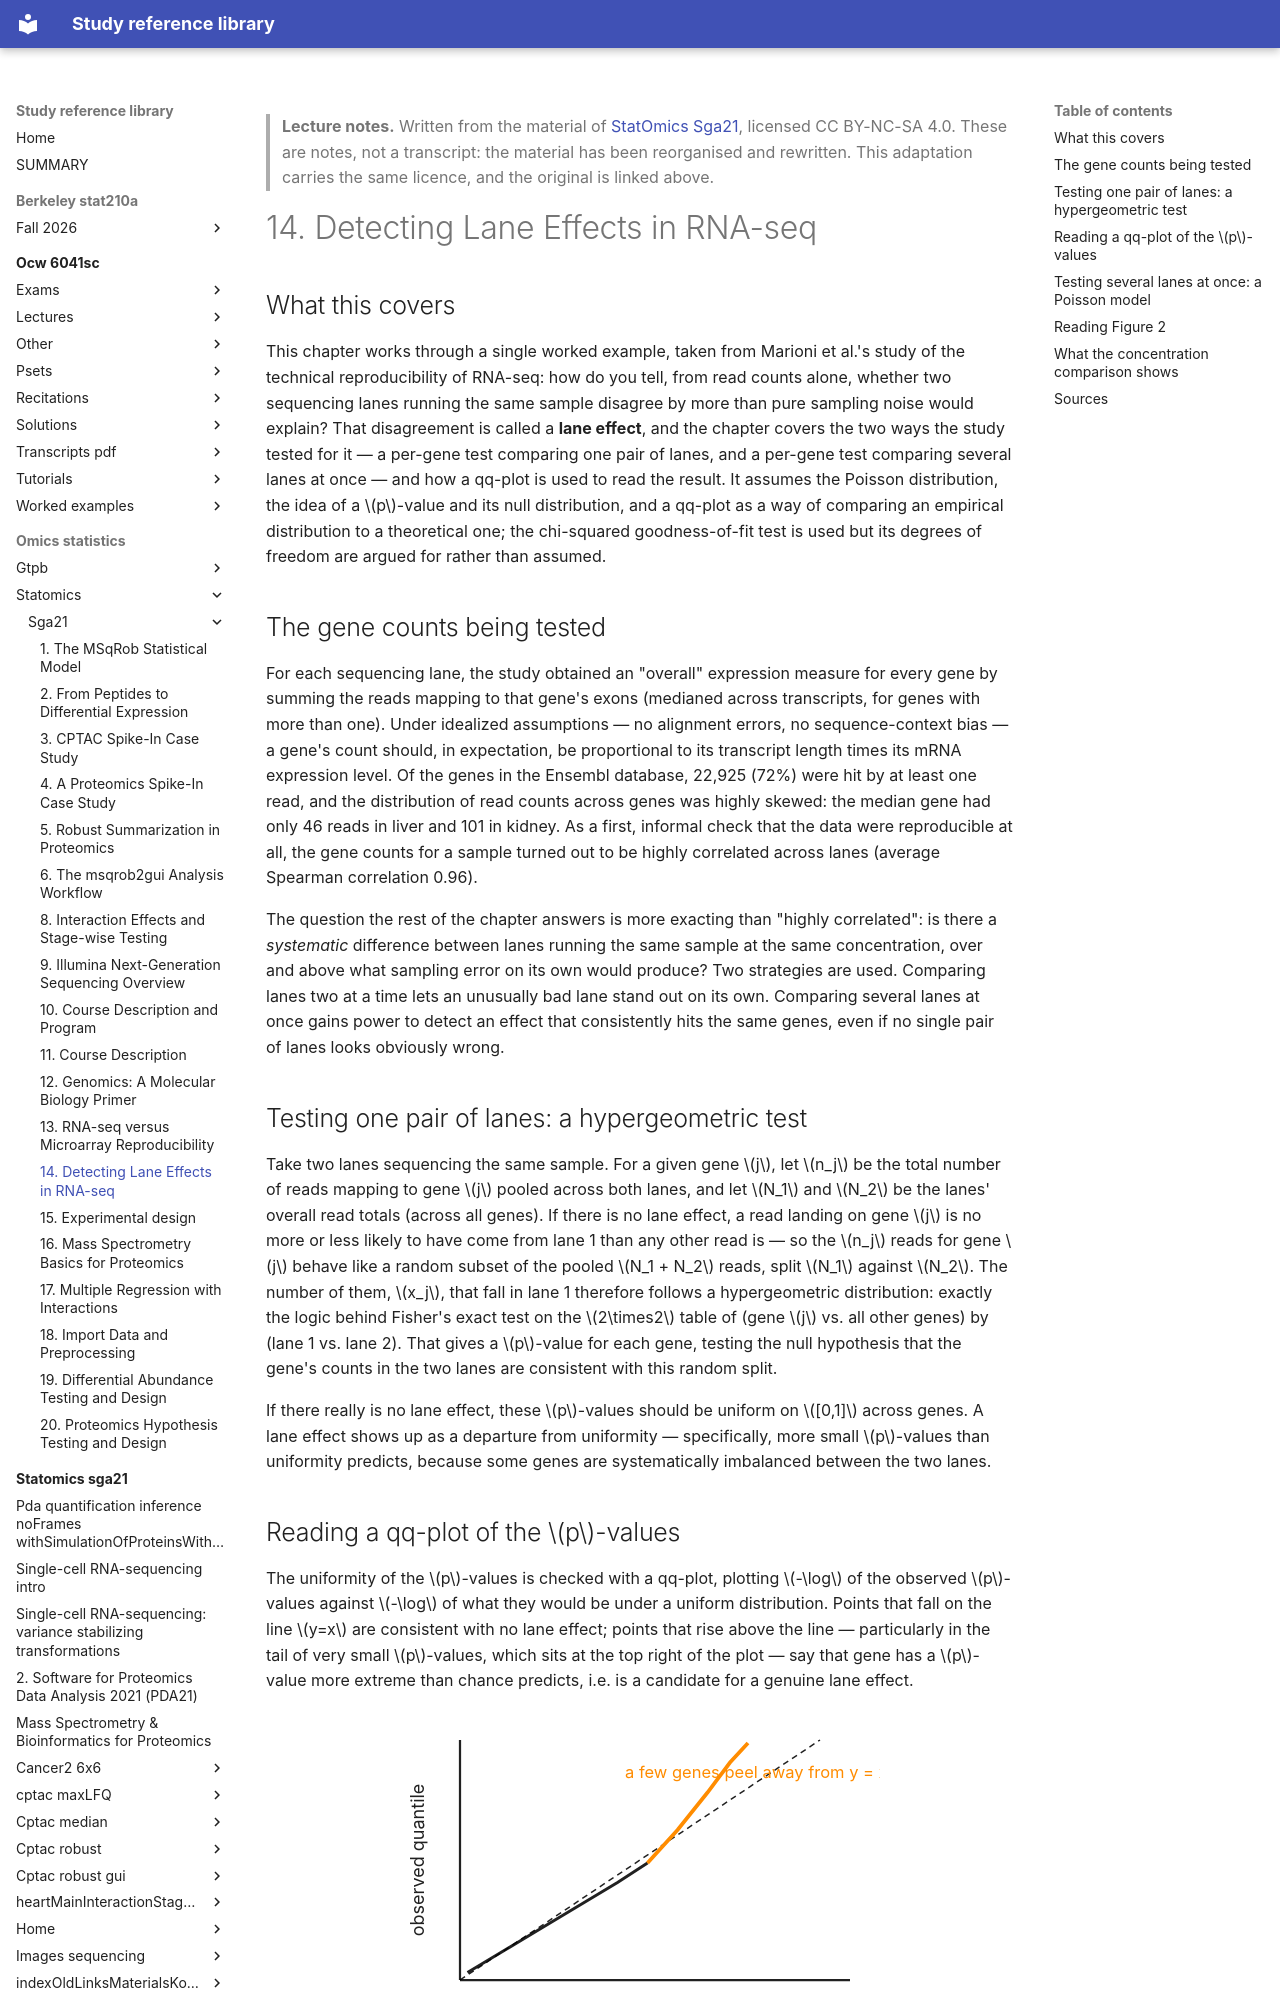

repository: Claptar/knowledge-base-library · page: omics-statistics/statomics/sga21/14-detecting-lane-effects-in-rna-seq/index.html · generator: mkdocs

---
title: "14. Detecting Lane Effects in RNA-seq"
course: "StatOmics Sga21"
chapter: 14
source: "https://github.com/statOmics/SGA21"
licence: "CC BY-NC-SA 4.0"
written: "2026-09-20"
---

> **Lecture notes.** Written from the material of [StatOmics Sga21](https://github.com/statOmics/SGA21), licensed CC BY-NC-SA 4.0. These are notes, not a transcript: the material has been reorganised and rewritten. This adaptation carries the same licence, and the original is linked above.

# 14. Detecting Lane Effects in RNA-seq

## What this covers

This chapter works through a single worked example, taken from Marioni et al.'s study of the
technical reproducibility of RNA-seq: how do you tell, from read counts alone, whether two
sequencing lanes running the same sample disagree by more than pure sampling noise would explain?
That disagreement is called a **lane effect**, and the chapter covers the two ways the study tested
for it — a per-gene test comparing one pair of lanes, and a per-gene test comparing several lanes
at once — and how a qq-plot is used to read the result. It assumes the Poisson distribution, the
idea of a $p$-value and its null distribution, and a qq-plot as a way of comparing an empirical
distribution to a theoretical one; the chi-squared goodness-of-fit test is used but its degrees of
freedom are argued for rather than assumed.

## The gene counts being tested

For each sequencing lane, the study obtained an "overall" expression measure for every gene by
summing the reads mapping to that gene's exons (medianed across transcripts, for genes with more
than one). Under idealized assumptions — no alignment errors, no sequence-context bias — a gene's
count should, in expectation, be proportional to its transcript length times its mRNA expression
level. Of the genes in the Ensembl database, 22,925 (72%) were hit by at least one read, and the
distribution of read counts across genes was highly skewed: the median gene had only 46 reads in
liver and 101 in kidney. As a first, informal check that the data were reproducible at all, the
gene counts for a sample turned out to be highly correlated across lanes (average Spearman
correlation 0.96).

The question the rest of the chapter answers is more exacting than "highly correlated": is there
a *systematic* difference between lanes running the same sample at the same concentration, over
and above what sampling error on its own would produce? Two strategies are used. Comparing lanes
two at a time lets an unusually bad lane stand out on its own. Comparing several lanes at once
gains power to detect an effect that consistently hits the same genes, even if no single pair of
lanes looks obviously wrong.

## Testing one pair of lanes: a hypergeometric test

Take two lanes sequencing the same sample. For a given gene $j$, let $n_j$ be the total number of
reads mapping to gene $j$ pooled across both lanes, and let $N_1$ and $N_2$ be the lanes' overall
read totals (across all genes). If there is no lane effect, a read landing on gene $j$ is no more
or less likely to have come from lane 1 than any other read is — so the $n_j$ reads for gene $j$
behave like a random subset of the pooled $N_1 + N_2$ reads, split $N_1$ against $N_2$. The number
of them, $x_j$, that fall in lane 1 therefore follows a hypergeometric distribution: exactly the
logic behind Fisher's exact test on the $2\times2$ table of (gene $j$ vs. all other genes) by
(lane 1 vs. lane 2). That gives a $p$-value for each gene, testing the null hypothesis that the
gene's counts in the two lanes are consistent with this random split.

If there really is no lane effect, these $p$-values should be uniform on $[0,1]$ across genes.
A lane effect shows up as a departure from uniformity — specifically, more small $p$-values than
uniformity predicts, because some genes are systematically imbalanced between the two lanes.
